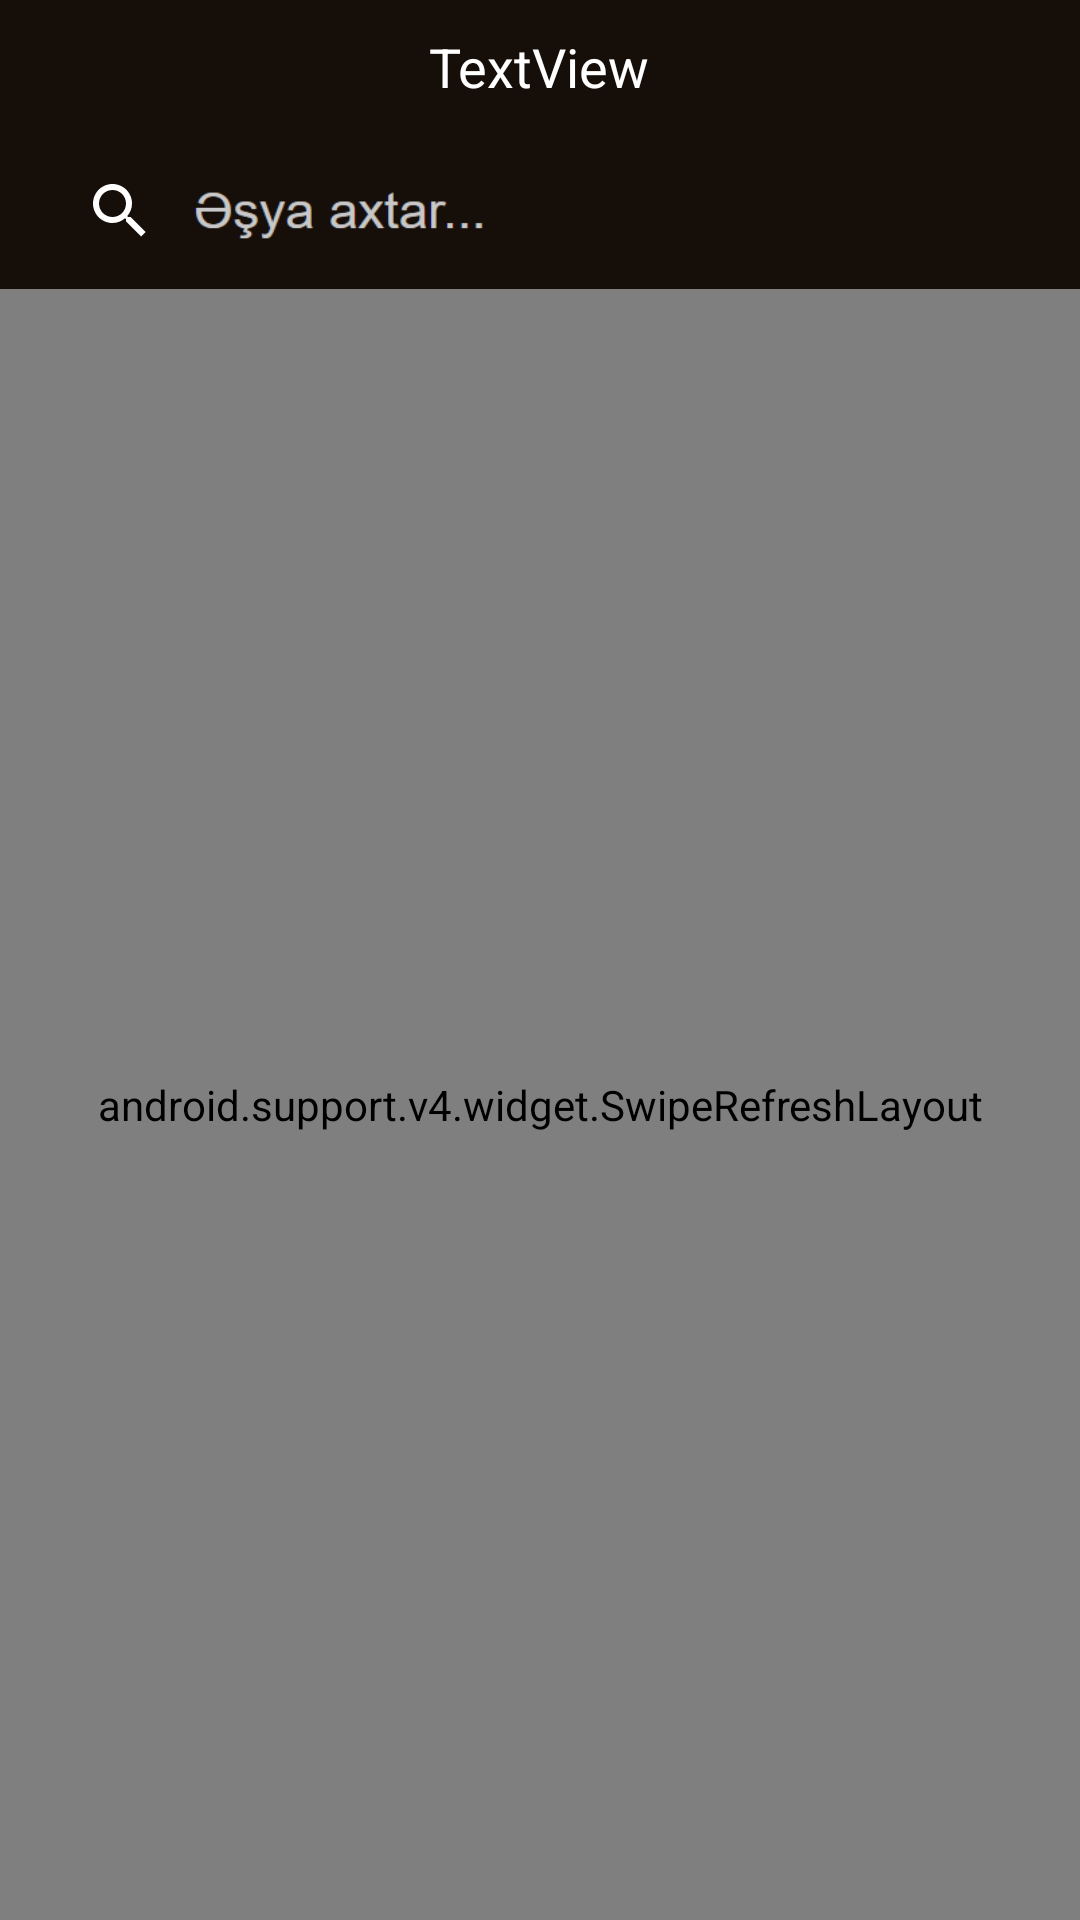

Here is an Android app screen rendered from its layout file. Give the layout XML and the strings, colors and styles it references.
<!-- AndroidManifest.xml: activity theme Custom_AppTheme -->
<!-- res/layout/activity_by_type.xml -->
<?xml version="1.0" encoding="utf-8"?>
<LinearLayout xmlns:android="http://schemas.android.com/apk/res/android"
    xmlns:app="http://schemas.android.com/apk/res-auto"
    xmlns:tools="http://schemas.android.com/tools"
    android:layout_width="match_parent"
    android:layout_height="match_parent"
    android:background="@color/my_black_2"
    android:orientation="vertical"
    tools:context=".ByTypeActivity">


    <TextView
        android:id="@+id/textView_title"
        android:layout_width="wrap_content"
        android:layout_height="wrap_content"
        android:layout_gravity="center"
        android:layout_margin="10dp"
        android:text="TextView"
        android:textColor="@android:color/background_light"
        android:textSize="18sp" />

    <LinearLayout
        android:id="@+id/linear"
        android:layout_width="match_parent"
        android:layout_height="52dp"
        android:background="@mipmap/search_back"
        android:orientation="vertical"
        tools:layout_editor_absoluteY="-4dp">

        <android.support.v7.widget.Toolbar
            android:id="@+id/toolbar2"
            android:layout_width="wrap_content"
            android:layout_height="wrap_content"
            android:background="@color/my_black_2"
            android:minHeight="?attr/actionBarSize"
            android:theme="?attr/actionBarTheme">

            <SearchView
                android:id="@+id/searchView_byType"
                android:layout_width="wrap_content"
                android:layout_height="match_parent"
                android:queryHint="Əşya axtar">

            </SearchView>

        </android.support.v7.widget.Toolbar>


    </LinearLayout>


    <android.support.v4.widget.SwipeRefreshLayout
        android:id="@+id/swipe_up_type"
        android:layout_width="match_parent"
        android:layout_height="match_parent">

        <GridView
            android:id="@+id/gridview_byType"
            android:layout_width="match_parent"
            android:layout_height="match_parent"
            android:numColumns="2"/>


    </android.support.v4.widget.SwipeRefreshLayout>

</LinearLayout>
<!-- resources referenced by this layout -->
<resources>
  <color name="my_black_2">#160e09</color>
  <!-- mipmap search_back: png bitmap (mipmap-mdpi, 5112 bytes) -->
  <style name="Custom_AppTheme" parent="Theme.AppCompat.Light.DarkActionBar">
          
          <item name="colorPrimary">@color/my_black</item>
          <item name="colorPrimaryDark">@color/my_black_2</item>
          <item name="colorAccent">@color/colorAccent</item>
  
      </style>
  <color name="my_black">#261f1a</color>
  <color name="colorAccent">#e710ff</color>
</resources>
